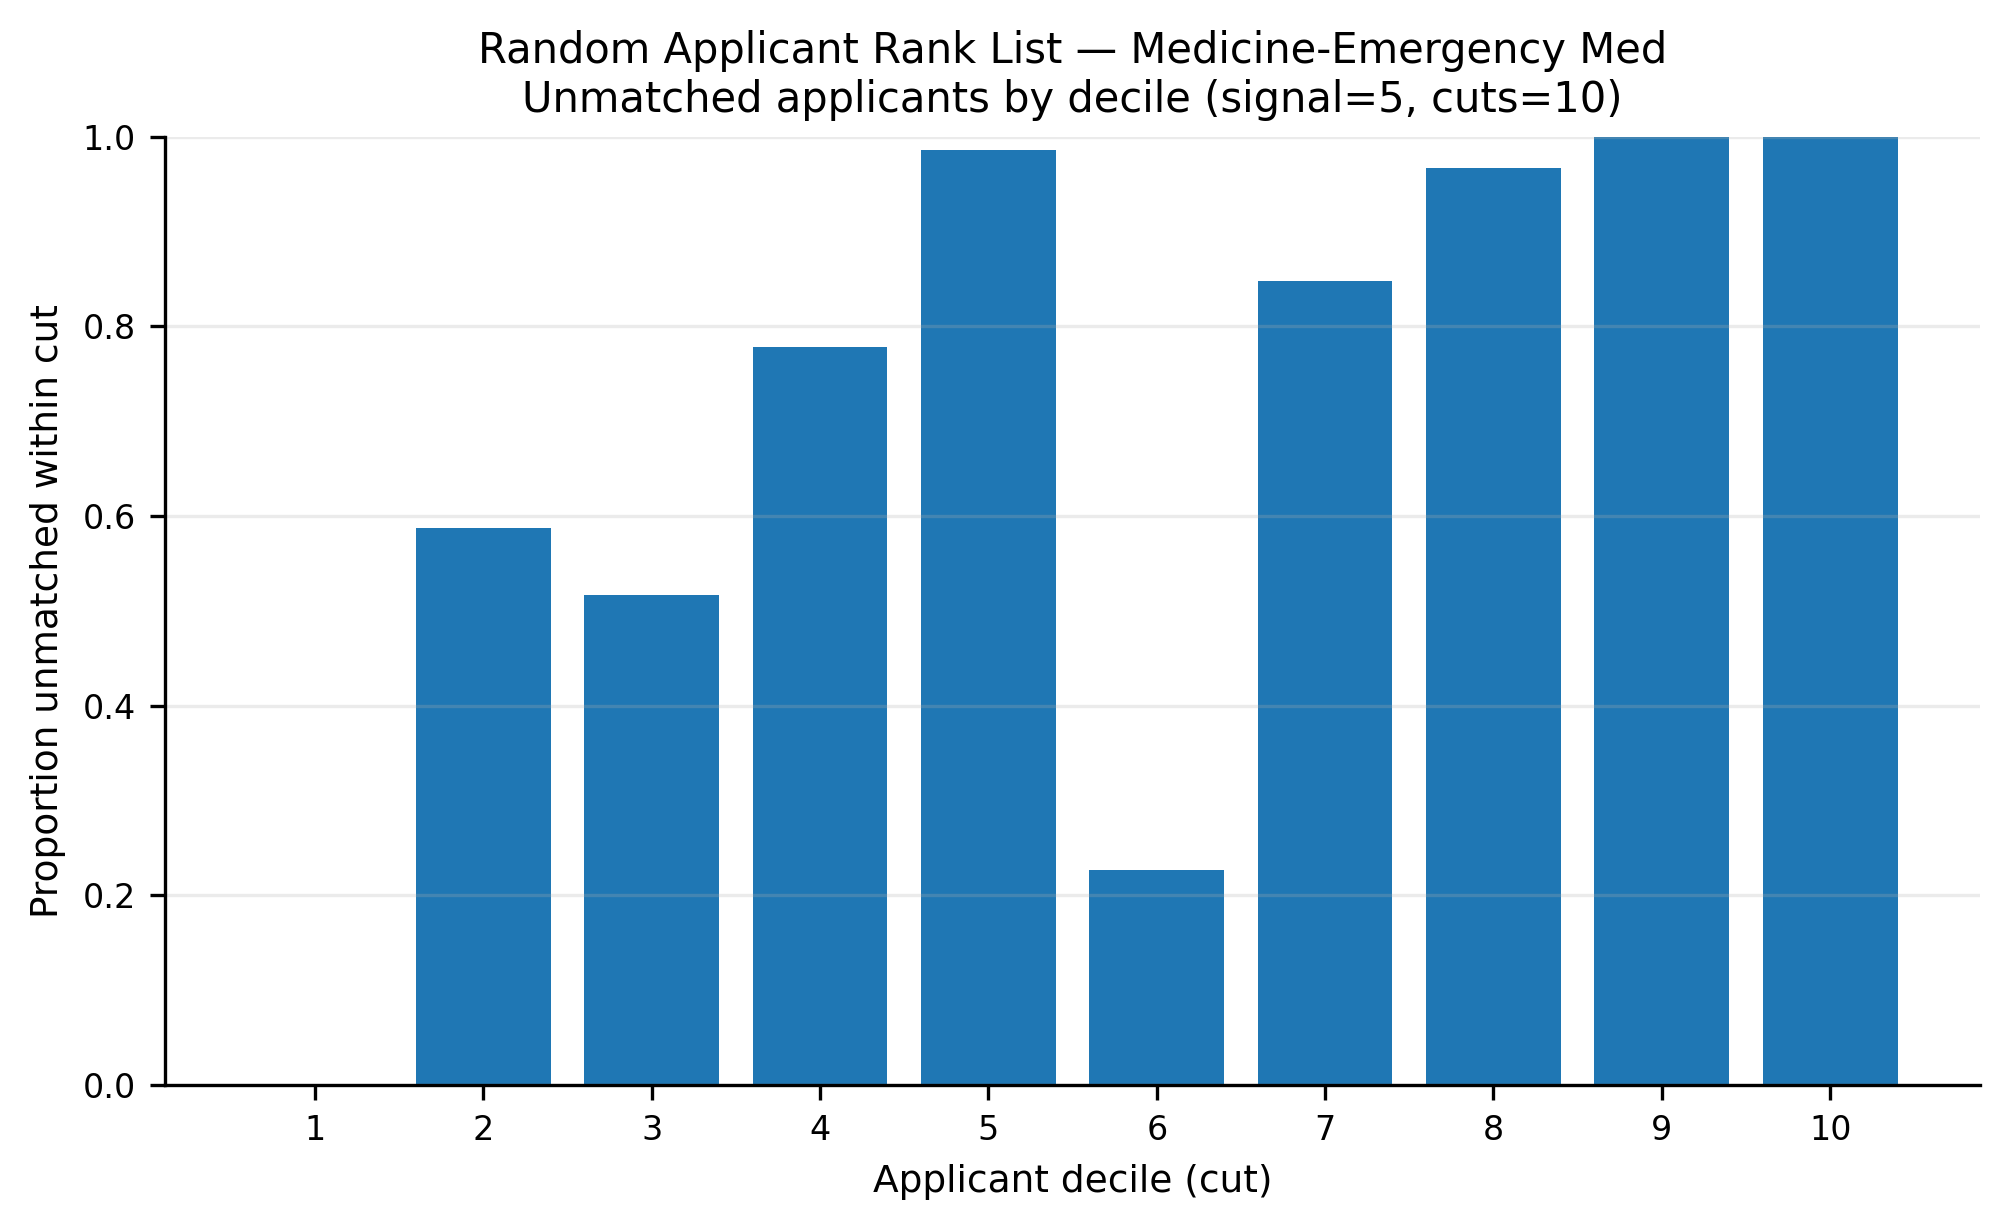

Data behind this chart, as committed beside it:
app_cut, prop_unmatched
1, 0.0
2, 0.5873
3, 0.5164
4, 0.7782
5, 0.9855
6, 0.2273
7, 0.8473
8, 0.9673
9, 1.0
10, 1.0
